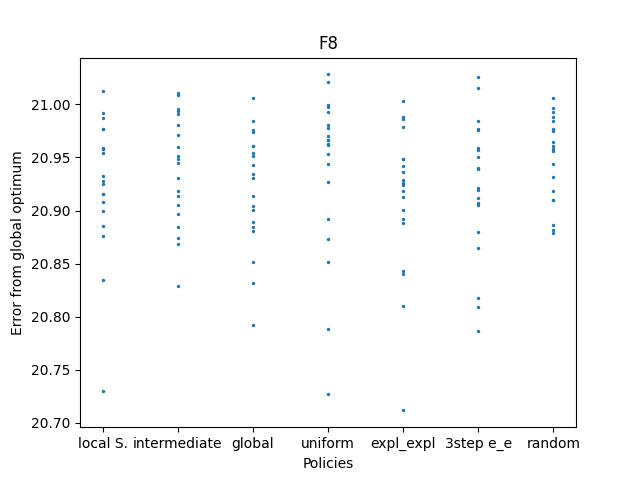

The file beside this chart, header and first rows:
-679.1007981223341, -679.0922020229054, -679.0127987436526, -679.023183561676, -679.0082193083173, -679.0846500897193, -679.269847557775, -679.0723476796815, -678.9877887512946, -679.0411249502557, -679.0460037804053, -679.0416374217857, -679.1149872836498, -679.0848299699986, -679.0421837864546, -679.1237255457561, -679.1656696390801, -679.0670855023124, -679.0230816164812, -679.0752425019173
-679.5, -679.7, -679.6, -679.6, -679.6, -679.6, -679.6, -679.6, -679.5, -679.5, -679.5, -679.5, -679.5, -679.5, -679.5, -679.6, -679.6, -679.6, -679.6, -679.5
-679.1, -679.1, -679, -679.1, -679.1, -679.1, -679, -679, -679, -679.2, -679.1, -679.1, -679, -679.1, -679.1, -679, -679.2, -679, -679, -679.1
-679, -679, -679.1, -679, -679.1, -679, -679.1, -679.1, -679, -679, -679, -679, -679, -679.2, -679, -679, -679.1, -679, -679.3, -679
-679.1, -679.2, -679.1, -679.1, -679.1, -679.1, -679, -679.2, -679.1, -679, -679.3, -679.1, -679.1, -679, -679, -679.2, -679.1, -679.1, -679.1, -679.1
-679, -679.1, -679.1, -679.1, -679.1, -679.1, -679.2, -679, -679, -679, -679, -679.2, -679, -679.1, -679.1, -679, -679, -679.1, -679.2, -679.1
-679, -679.1, -679.1, -679.1, -679.1, -679, -679.1, -679.1, -679, -679, -679.1, -679, -679, -679, -679, -679, -679, -679, -679.1, -679
